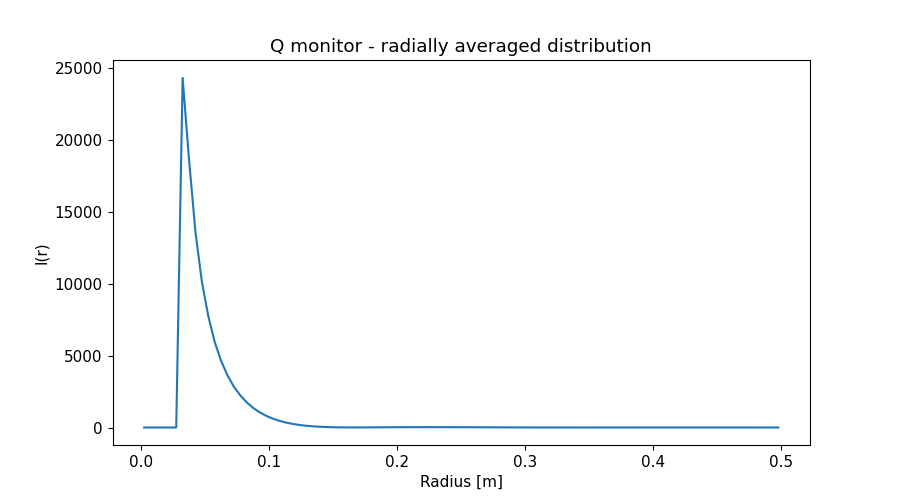

The table this chart was drawn from, first rows:
x_axis, Intensity, Error
2.500000000000000052e-03, 0.000000000000000000e+00, 0.000000000000000000e+00
7.499999999999999722e-03, 0.000000000000000000e+00, 0.000000000000000000e+00
1.250000000000000069e-02, 0.000000000000000000e+00, 0.000000000000000000e+00
1.750000000000000167e-02, 0.000000000000000000e+00, 0.000000000000000000e+00
2.249999999999999917e-02, 0.000000000000000000e+00, 0.000000000000000000e+00
2.750000000000000014e-02, 0.000000000000000000e+00, 0.000000000000000000e+00
3.250000000000000111e-02, 2.427815534000000116e+04, 3.747054183000000194e+01
3.749999999999999861e-02, 1.860358193000000028e+04, 2.553178420000000060e+01
4.250000000000000305e-02, 1.358172050999999919e+04, 1.719880210000000176e+01
4.750000000000000056e-02, 1.013667424000000028e+04, 1.204103502000000070e+01
5.249999999999999806e-02, 7.747893673999999919e+03, 8.698962162000000831e+00
5.750000000000000250e-02, 5.957286116999999649e+03, 6.369233396000000269e+00
6.250000000000000000e-02, 4.631908196999999745e+03, 4.745685417999999878e+00
6.750000000000000444e-02, 3.626919385000000148e+03, 3.562718316999999857e+00
7.249999999999999500e-02, 2.830635788999999932e+03, 2.686911690000000075e+00
7.749999999999999944e-02, 2.232846203000000060e+03, 2.050507371000000134e+00
8.250000000000000389e-02, 1.746901728000000048e+03, 1.555424380999999912e+00
8.749999999999999445e-02, 1.364128034000000071e+03, 1.183799457999999971e+00
9.249999999999999889e-02, 1.061868089999999938e+03, 8.985127539999999691e-01
9.750000000000000333e-02, 8.204582301000000371e+02, 6.793800798000000363e-01
1.024999999999999939e-01, 6.300422065999999859e+02, 5.122093183000000494e-01
1.074999999999999983e-01, 4.767069599999999809e+02, 3.813273046000000277e-01
1.125000000000000028e-01, 3.569590301000000068e+02, 2.827187958999999862e-01
1.174999999999999933e-01, 2.639228868999999804e+02, 2.072005436000000089e-01
1.224999999999999978e-01, 1.907964048999999989e+02, 1.495223192000000034e-01
1.275000000000000022e-01, 1.355197387000000049e+02, 1.068611576000000063e-01
1.325000000000000067e-01, 9.323694174000000601e+01, 7.437627806999999591e-02
1.375000000000000111e-01, 6.215393928000000301e+01, 5.102239917000000319e-02
1.424999999999999878e-01, 3.988284857000000017e+01, 3.404583390999999654e-02
1.474999999999999922e-01, 2.439428704999999908e+01, 2.197172805000000007e-02
1.524999999999999967e-01, 1.447505763999999928e+01, 1.387922643000000060e-02
1.575000000000000011e-01, 8.496913708999999315e+00, 8.316425132000000026e-03
1.625000000000000056e-01, 5.717429066000000226e+00, 5.362387068999999867e-03
1.675000000000000100e-01, 5.155034227999999885e+00, 4.603931087000000429e-03
1.724999999999999867e-01, 6.142916665000000442e+00, 5.501393420999999874e-03
1.774999999999999911e-01, 8.150779639999999659e+00, 6.931022151000000055e-03
1.824999999999999956e-01, 1.071244227999999943e+01, 8.433606839999999855e-03
1.875000000000000000e-01, 1.352530667000000086e+01, 9.873271536000000764e-03
1.925000000000000044e-01, 1.630110781000000131e+01, 1.115490738000000058e-02
1.975000000000000089e-01, 1.884262469000000095e+01, 1.222942058999999977e-02
2.025000000000000133e-01, 2.104238607999999999e+01, 1.306928283999999989e-02
2.074999999999999900e-01, 2.283029618999999855e+01, 1.367626111000000075e-02
2.124999999999999944e-01, 2.415889628000000044e+01, 1.403691265999999944e-02
2.174999999999999989e-01, 2.498887288999999967e+01, 1.414566547999999979e-02
2.225000000000000033e-01, 2.529569206000000037e+01, 1.401975521000000009e-02
2.275000000000000078e-01, 2.523783205999999879e+01, 1.372091532000000065e-02
2.325000000000000122e-01, 2.470671354999999991e+01, 1.322868770999999916e-02
2.374999999999999889e-01, 2.386399743000000129e+01, 1.260468367999999922e-02
2.424999999999999933e-01, 2.271696215000000052e+01, 1.187192171999999941e-02
2.474999999999999978e-01, 2.132022397000000069e+01, 1.105389715999999939e-02
2.525000000000000022e-01, 1.976855675999999917e+01, 1.018654396000000066e-02
2.575000000000000067e-01, 1.807138507999999888e+01, 9.285607843999999639e-03
2.625000000000000111e-01, 1.634297296000000088e+01, 8.392371585999999425e-03
2.675000000000000155e-01, 1.454744385000000051e+01, 7.495297631999999800e-03
2.725000000000000200e-01, 1.282087066999999969e+01, 6.645032317000000403e-03
2.775000000000000244e-01, 1.111121265999999963e+01, 5.820445589999999857e-03
2.824999999999999734e-01, 9.537813563000000272e+00, 5.066624982999999582e-03
2.874999999999999778e-01, 8.026202487000000829e+00, 4.348378584999999796e-03
2.924999999999999822e-01, 6.684222439000000016e+00, 3.710051930999999983e-03
2.974999999999999867e-01, 5.483022618999999764e+00, 3.130010121999999857e-03
... 40 more rows
